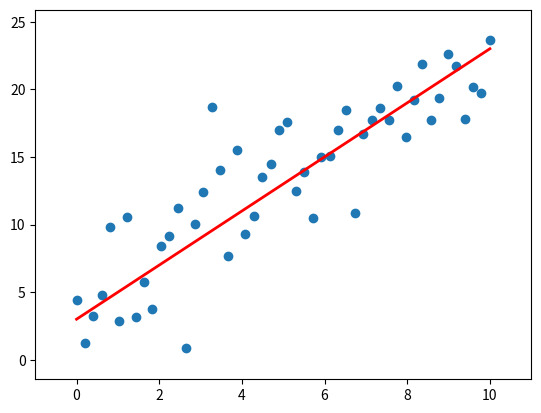

This chart was generated by the following Python code:
import matplotlib.pyplot as pyplot
import numpy as np
import os
from datetime import datetime

noise = 3*np.random.randn(50)
m = 2
b = 3

x = np.linspace(0,10,50)
y = m*x+b+noise

pyplot.scatter(x,y)
pyplot.plot(x,m*x+b,linewidth=2,color='red')
pyplot.margins(x=0.1,y=0.1)
if os.name=="nt":
    pyplot.savefig(f"plot{datetime.timestamp(datetime.now())}.png")
else:
    pyplot.savefig(f"plot{datetime.timestamp(datetime.now())}.png")
pyplot.show()
